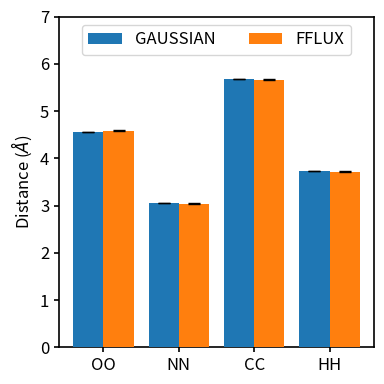

Source code (Python):
import os
import numpy as np
import matplotlib.pyplot as plt

data = np.array([
    [4.55, 4.58],  # C5
    [3.05, 3.04],  # C7ax
    [5.67, 5.66],  # C7ax
    [3.73, 3.71]   # C7eq
])

errors = np.array([
    [0.0, 0.01],  # C5
    [0.0, 0.01],  # C7ax
    [0.0, 0.01],  # C7ax
    [0.0, 0.01]   # C7eq
])

n_groups, n_bars = data.shape
x = np.arange(n_groups)
width = 0.8 / n_bars

plt.rcParams.update({
    "axes.linewidth": 1.2,
    "xtick.major.width": 1.2,
    "ytick.major.width": 1.2,
    "font.size": 12
})

methods  = ["GAUSSIAN", "FFLUX"]
colors   = ["green","blue"]
confs    = ["OO","NN","CC", "HH"]
fig, ax = plt.subplots(1,1, figsize=(4,4))

for i in range(n_bars):
    ax.bar(
        x + i * width,
        data[:, i],
        width=width,
        yerr=errors[:, i],
        capsize=4,
        #hatch='//',
        #color = colors[i],
        joinstyle="round",
        ecolor="black",
        #error_kw=dict(lw=2.2, capthick=1.2),
        zorder=3,
        #label=f"Bar {i+1}"
        label=methods[i]
    )

#for bars in ax.containers:
#    ax.bar_label(bars, fmt='%.1f', padding=3)

ax.set_xticks(x + width * (n_bars - 1) / 2)
ax.set_xticklabels([confs[i] for i in range(n_groups)])
#ax.set_yscale('log')
ax.set_ylim(0,7)
ax.set_ylabel("Distance ($\AA$)")
ax.legend(loc="upper center", ncols=2)

plt.tight_layout()
plt.savefig("distances.png",dpi=300)
plt.show()
